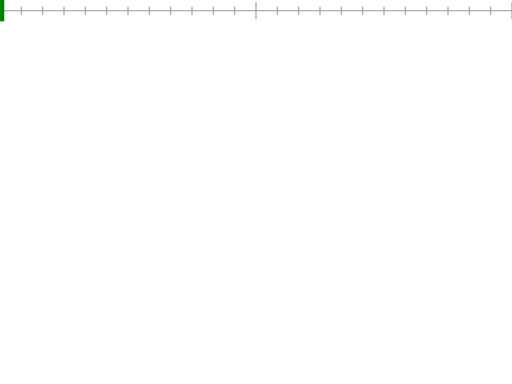
t = 0.00 s
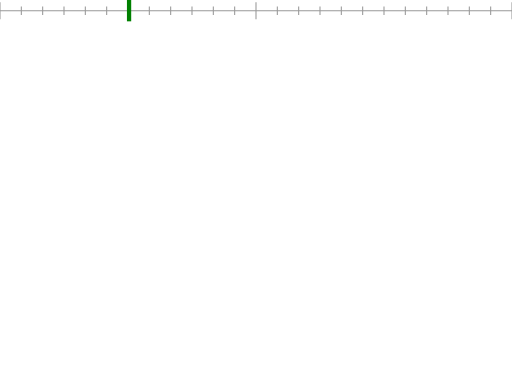
t = 2.50 s
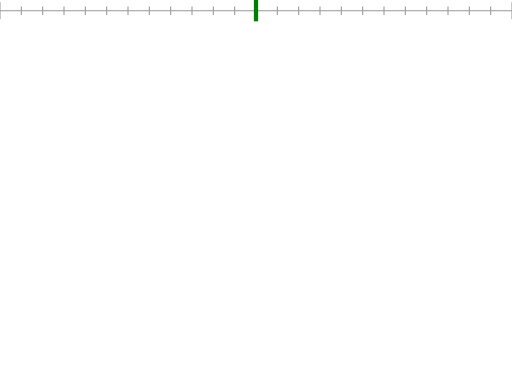
t = 5.00 s
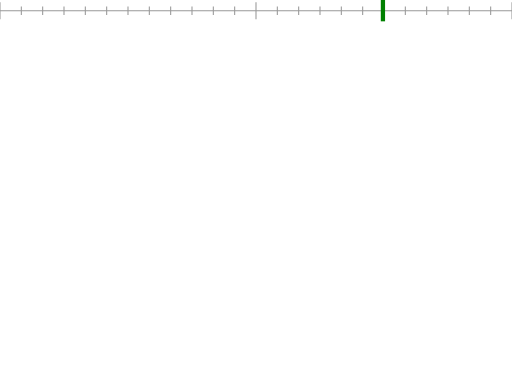
t = 7.50 s
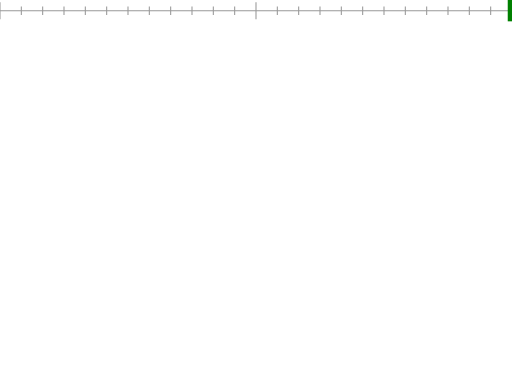
t = 10.00 s

The animated SVG that drew these frames (rendered in a browser with its animation timeline set to each time). Animation: 1 SMIL element (animate=1); one cycle of 10.00 s.

<?xml version="1.0" encoding="UTF-8"?>
<svg version="1.2" baseProfile="tiny" id="svg-root" width="100%" height="100%" viewBox="0 0 480 360" xmlns="http://www.w3.org/2000/svg" xmlns:xlink="http://www.w3.org/1999/xlink">
	<g id="animatedSlider">
		<g stroke="#999" fill="none">
			<line x1="0" x2="480" y1="10" y2="10"/>
			<line x1="00" x2="0" y1="2" y2="18"/>
			<line x1="20" x2="20" y1="6" y2="14"/>
			<line x1="40" x2="40" y1="6" y2="14"/>
			<line x1="60" x2="60" y1="6" y2="14"/>
			<line x1="80" x2="80" y1="6" y2="14"/>
			<line x1="100" x2="100" y1="6" y2="14"/>
			<line x1="120" x2="120" y1="6" y2="14"/>
			<line x1="140" x2="140" y1="6" y2="14"/>
			<line x1="160" x2="160" y1="6" y2="14"/>
			<line x1="180" x2="180" y1="6" y2="14"/>
			<line x1="200" x2="200" y1="6" y2="14"/>
			<line x1="220" x2="220" y1="6" y2="14"/>
			<line x1="240" x2="240" y1="2" y2="18"/>
			<line x1="260" x2="260" y1="6" y2="14"/>
			<line x1="280" x2="280" y1="6" y2="14"/>
			<line x1="300" x2="300" y1="6" y2="14"/>
			<line x1="320" x2="320" y1="6" y2="14"/>
			<line x1="340" x2="340" y1="6" y2="14"/>
			<line x1="360" x2="360" y1="6" y2="14"/>
			<line x1="380" x2="380" y1="6" y2="14"/>
			<line x1="400" x2="400" y1="6" y2="14"/>
			<line x1="420" x2="420" y1="6" y2="14"/>
			<line x1="440" x2="440" y1="6" y2="14"/>
			<line x1="460" x2="460" y1="6" y2="14"/>
			<line x1="480" x2="480" y1="2" y2="18"/>
			
			<rect id="slider" x="0" y="0" width="4" height="20" fill="green" stroke="none">
				<animate attributeName="x" attributeType="XML" dur="10s" from="0" to="476" fill="freeze"/>
			</rect>
		</g>
	</g>
</svg>
